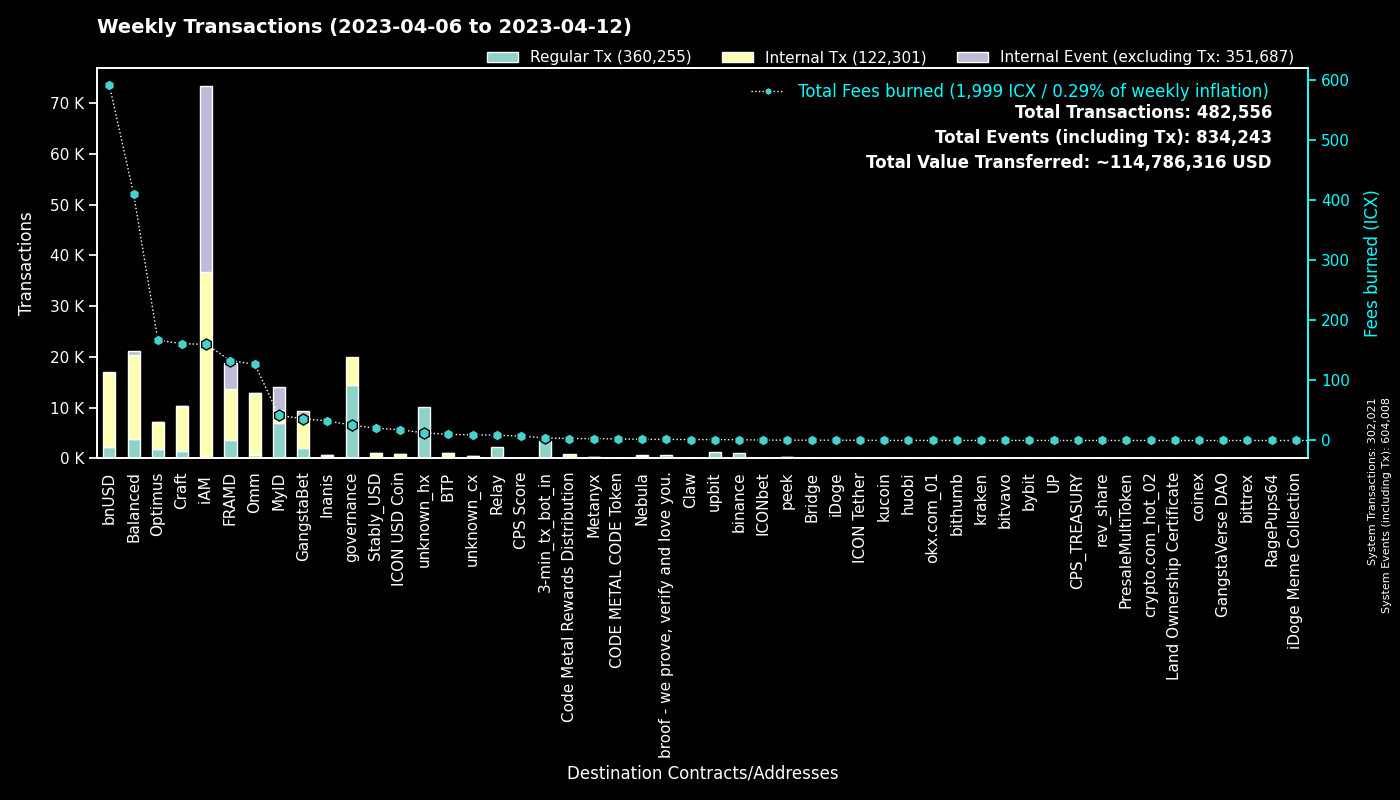

The data file committed next to this chart (first rows):
to, Regular Tx, Fees burned, to_def, Internal Tx, Internal Event (excluding Tx), group
0, 301980, 0.0, System, 41, 301987, System
cx00000000000000000000000000000000000000…, 14488, 25.73, governance, 5496, 0, governance
cx9e3cadcc1a4be3323ea23371b84575abb32703…, 4593, 9.434, MyID_1, 0, 4593, MyID
hx11de4e28be4845de3ea392fd8d758655bf766c…, 3360, 4.2, 3-min_tx_bot_in, 0, 0, 3-min_tx_bot_in
cx2aa9b28a657e3121b75d3d4fe65e569398645d…, 3324, 88.93, FRAMD Token, 5330, 550, FRAMD
cx88fd7df7ddff82f7cc735c871dc519838cb235…, 2270, 591.4, bnUSD, 14583, 177, bnUSD
cxca5faa5a71d986a2e84dd7e6f5ff791d29901e…, 2256, 8.944, Relay_4, 0, 0, Relay
cx694e8c9f1a05c8c3719f30d46b97697960e428…, 2005, 18.84, MyID_2, 2005, 0, MyID
cxe5c2c460364acc5f8c1d5ca925930043d8d9c9…, 1420, 6.657, GangstaBet Crown, 1483, 0, GangstaBet
cx27eae7726c18d6cdfffa071e01d1f3a0950d7c…, 1076, 3.592, OptimusStrategyLP, 120, 14, Optimus
cx2609b924e33ef00b648a409245c7ea394c4678…, 1049, 145.5, balanced_sicx, 5541, 92, Balanced
hxb568381d35d3e7a6383200e8a0d30310af20b9…, 1031, 1.289, binance_hot, 0, 0, binance
hx49b1556654e51f52d59a8222b4737ee7dccc6d…, 1020, 1.275, upbit_cold_02, 0, 0, upbit
cxa0af3165c08318e988cb30993b3048335b94af…, 731, 33.47, balanced_dex, 1385, 0, Balanced
cx7ecb16e4c143b95e01d05933c17cb986cfe618…, 676, 98.72, CraftRewards, 4998, 36, Craft
cx66d4d90f5f113eba575bf793570135f9b10cec…, 621, 47.16, balanced_loans, 2013, 194, Balanced
cx69bcdf1753472c1444188ec3f5188657e30c83…, 557, 1.788, broof - we prove, verify and love you., 0, 0, broof - we prove, verify and love you.
cxba62bb61baf8dd8b6a04633fe33806547785a0…, 438, 13.64, MyID_3, 436, 0, MyID
cx9c4698411c6d9a780f605685153431dcda0460…, 360, 3.556, Auction, 1518, 0, Craft
cx2e6d0fc0eca04965d06038c8406093337f085f…, 337, 58.59, Craft, 2208, 28, Craft
cxaa99a164586883eed0322d62a31946dfa9491f…, 335, 29.83, optimus_rewards, 799, 13, Optimus
cx10d59e8103ab44635190bd4139dbfd682fa2d0…, 304, 13.12, balanced_rewards, 868, 0, Balanced
cx14002628a4599380f391f708843044bc93dce2…, 294, 158.6, iAM Div, 36458, 36563, iAM
cxf61cd5a45dc9f91c15aa65831a30a90d59a096…, 290, 41.01, balanced_baln, 1550, 129, Balanced
cxcb455f26a2c01c686fa7f30e1e3661642dd53c…, 289, 76.17, omm_lending, 9962, 0, Omm
cxe971c0a92c58db502e4a224efc6ba311eb1c17…, 279, 29.72, Inanis Treasury, 122, 19, Inanis
cx2dc662031f3d62bcdba4f63e9bf827767c8475…, 259, 4.432, GangstaBet Skill, 1998, 2051, GangstaBet
cx85954d0dae92b63bf5cba03a59ca4ffe687bad…, 242, 1.552, NebulaMultiToken, 306, 0, Nebula
cx203d9cd2a669be67177e997b8948ce2c35caff…, 214, 44.34, balanced_dividends, 2834, 81, Balanced
hx58c8c447e4e9fbcfea8af878260940b83ca9f4…, 214, 0.2675, unknown_hx, 0, 0, unknown_hx
cx21e94c08c03daee80c25d8ee3ea22a20786ec2…, 197, 47.33, Balanced Router, 2063, 83, Balanced
cxbb2871f468a3008f80b08fdde5b8b951583acf…, 194, 20.49, Stably_USD, 883, 3, Stably_USD
hx2d80a2205feef0920e080b9fb539ee3505ddaa…, 184, 0.23, unknown_hx, 0, 0, unknown_hx
cx30f18d26f45d990112a4cd4825c0b79af73aac…, 183, 44.17, Yetis, 4727, 4686, FRAMD
cx1a29259a59f463a67bb2ef84398b30ca56b583…, 179, 37.78, omm_token, 1407, 100, Omm
cxcc711062b732ed14954008da8a5b5193b4d486…, 168, 0.3108, peek_1, 0, 0, peek
hxe6880eeabe7763e97e20ef32cb724999fdbecb…, 160, 0.2, unknown_hx, 0, 0, unknown_hx
hx19cc289e9272f124aa7dcb6126a74a9f704cf5…, 158, 0.1975, unknown_hx, 0, 0, unknown_hx
cx8683d50b9f53275081e13b64fba9d6a56b7c57…, 152, 0.5499, gangstabet_trade, 149, 0, GangstaBet
hxbb984f278abd66ae2155edbd91f8c87ce98411…, 144, 0.18, kucoin, 0, 0, kucoin
hx301558bc4e4f68f1acca8ec03f59c302abed1c…, 144, 0.18, unknown_hx, 0, 0, unknown_hx
cx7b1843b7ef5368a080ccf59c0a9d1bdec474f9…, 134, 7.813, optimus_dividends, 1212, 0, Optimus
hxba44340c3418f502904edeab57d5ddbf0f5bf9…, 132, 0.165, unknown_hx, 0, 0, unknown_hx
hxd9fb974459fe46eb9d5a7c438f17ae6e75c0f2…, 131, 0.1638, huobi, 0, 0, huobi
cx44250a12074799e26fdeee75648ae47e2cc842…, 114, 33.62, balanced_governance, 4, 0, Balanced
cx6139a27c15f1653471ffba0b4b88dc15de7e32…, 112, 18.27, gangstabet_token, 1082, 35, GangstaBet
hx85532472e789802a943bd34a8aeb86668bc232…, 112, 0.14, okx.com_01, 0, 0, okx.com_01
hxe86aa705ea8399fba25ff242d674bbf6a39e9d…, 109, 0.1363, unknown_hx, 0, 0, unknown_hx
hx68646780e14ee9097085f7280ab137c3633b4b…, 107, 0.1338, kraken_hot, 0, 0, kraken
cx334db6519871cb2bfd154cec0905ced4ea142d…, 103, 0.3974, unknown_cx, 0, 0, unknown_cx
cxae3034235540b924dfcc1b45836c293dcc82bf…, 101, 17.84, ICON USD Coin, 691, 2, ICON USD Coin
hx6b91c8dea3114de74ecfa85908b875778c2b59…, 101, 0.1263, bybit, 0, 0, bybit
hxa390d24fdcba68515b492ffc553192802706a1…, 101, 0.1263, bitvavo_hot, 0, 0, bitvavo
hx7cf6f812f59931ea8e0ad7b60f8a3e43fd58f1…, 100, 0.125, unknown_hx, 0, 0, unknown_hx
cx5b5a03cb525a1845d0af3a872d525b18a810ac…, 95, 4.868, btp-0x38.bsc-BTCB, 430, 1, BTP
cx785d504f44b5d2c8dac04c5a1ecd75f18ee57d…, 90, 9.756, Finance Token, 282, 5, Optimus
hx133323c2e990994816b548a9e7eb080a5eac80…, 90, 0.1125, unknown_hx, 0, 0, unknown_hx
hxa50bf4030f56dfd12d9c1e2499ff47a4686401…, 90, 0.1125, unknown_hx, 0, 0, unknown_hx
hx0cdf40498ef03e6a48329836c604aa4cea48c4…, 83, 0.1038, bithumb_02, 0, 0, bithumb
cx28b2ec885b50c8a93da752f2d0467a67127a70…, 79, 6.15, CROWN, 475, 10, GangstaBet
... 2,173 more rows
